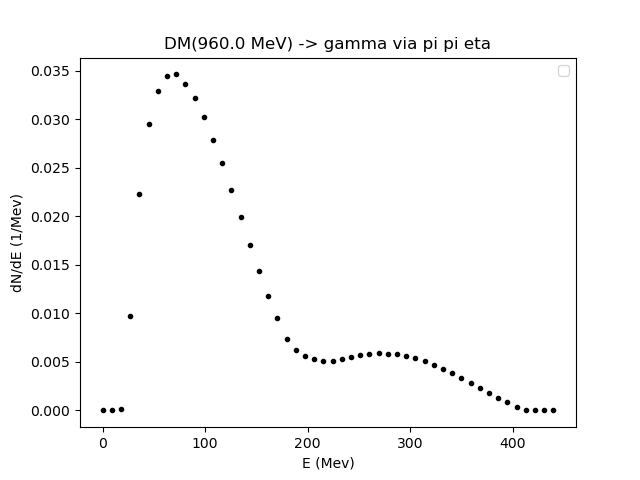

The file beside this chart, header and first rows:
0.01, 8.978263473156966, 17.946526946313934, 26.9147904194709, 35.88305389262786, 44.85131736578483, 53.819580838941796, 62.78784431209876, 71.75610778525574, 80.7243712584127, 89.69263473156967, 98.66089820472664, 107.6291616778836, 116.59742515104057, 125.56568862419753, 134.53395209735447, 143.50221557051145, 152.47047904366843, 161.43874251682539, 170.40700598998234, 179.37526946313932, 188.3435329362963, 197.31179640945325, 206.2800598826102
0.0, 0.0, 0.0001455, 0.009756, 0.02234, 0.02952, 0.03289, 0.03445, 0.03462, 0.03362, 0.03222, 0.03023, 0.02788, 0.02545, 0.02275, 0.01991, 0.01705, 0.01436, 0.01184, 0.0095, 0.007403, 0.006257, 0.005637, 0.005299
